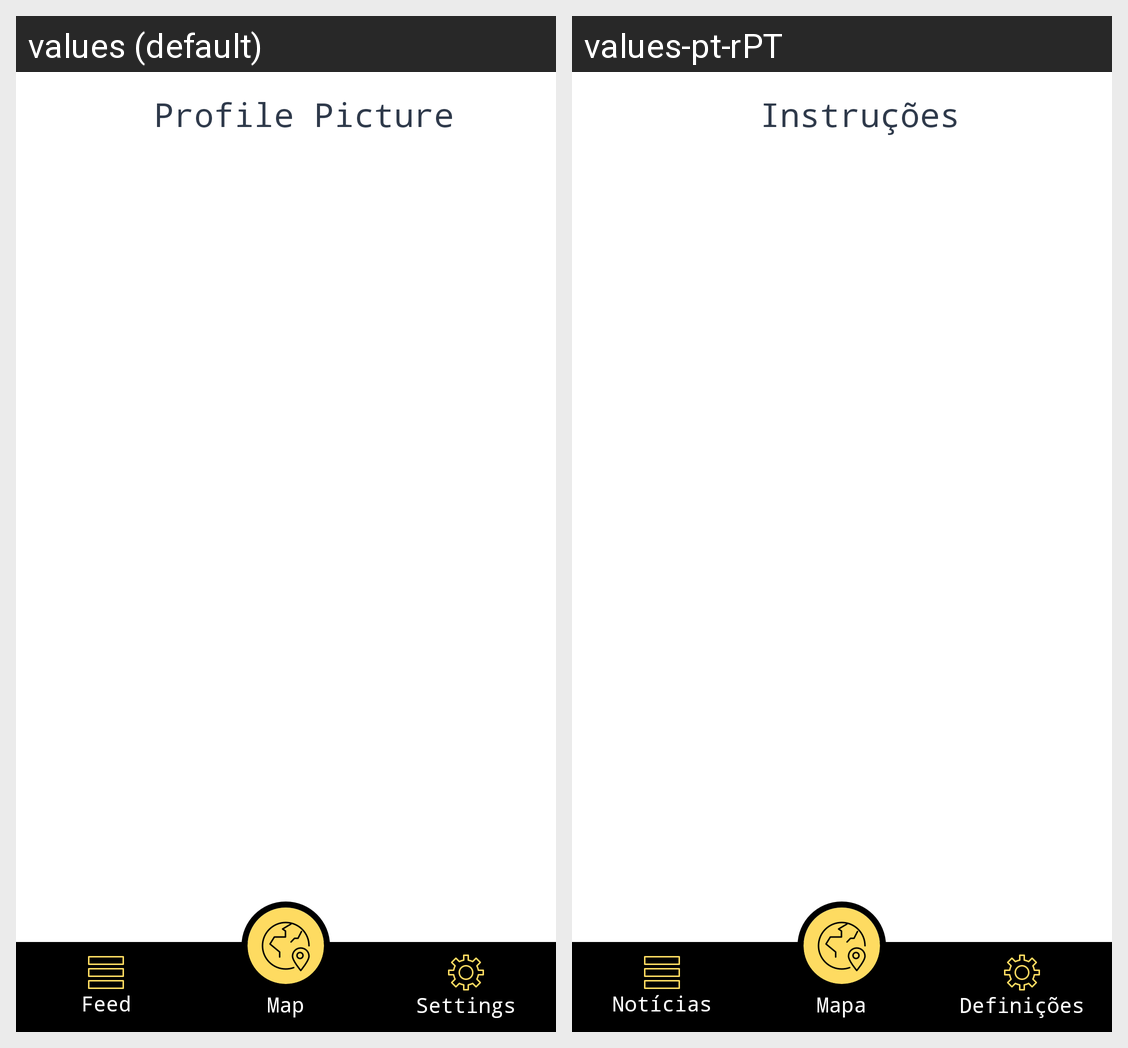

Here is an Android app screen in its default locale and in the app's own translations. Write out the translated-string differences for the strings that appear on this screen.
Android screen res/layout/activity_main.xml rendered under 2 locales, left to right: values (default), values-pt-rPT. Device: Nexus 5 (rendered at 1080×1920; each locale shown at half size, 540×960, under a caption strip naming it); theme AppTheme.
Strings drawn on this screen, with the default value and each locale's value (text and hints the layout hard-codes, and strings that could not be matched under every locale, appear in the picture but are not listed):

feed
  values: Feed
  values-pt-rPT: Notícias

settings
  values: Settings
  values-pt-rPT: Definições

map
  values: Map
  values-pt-rPT: Mapa

profile_picture
  values: Profile Picture
  values-pt-rPT: Instruções
